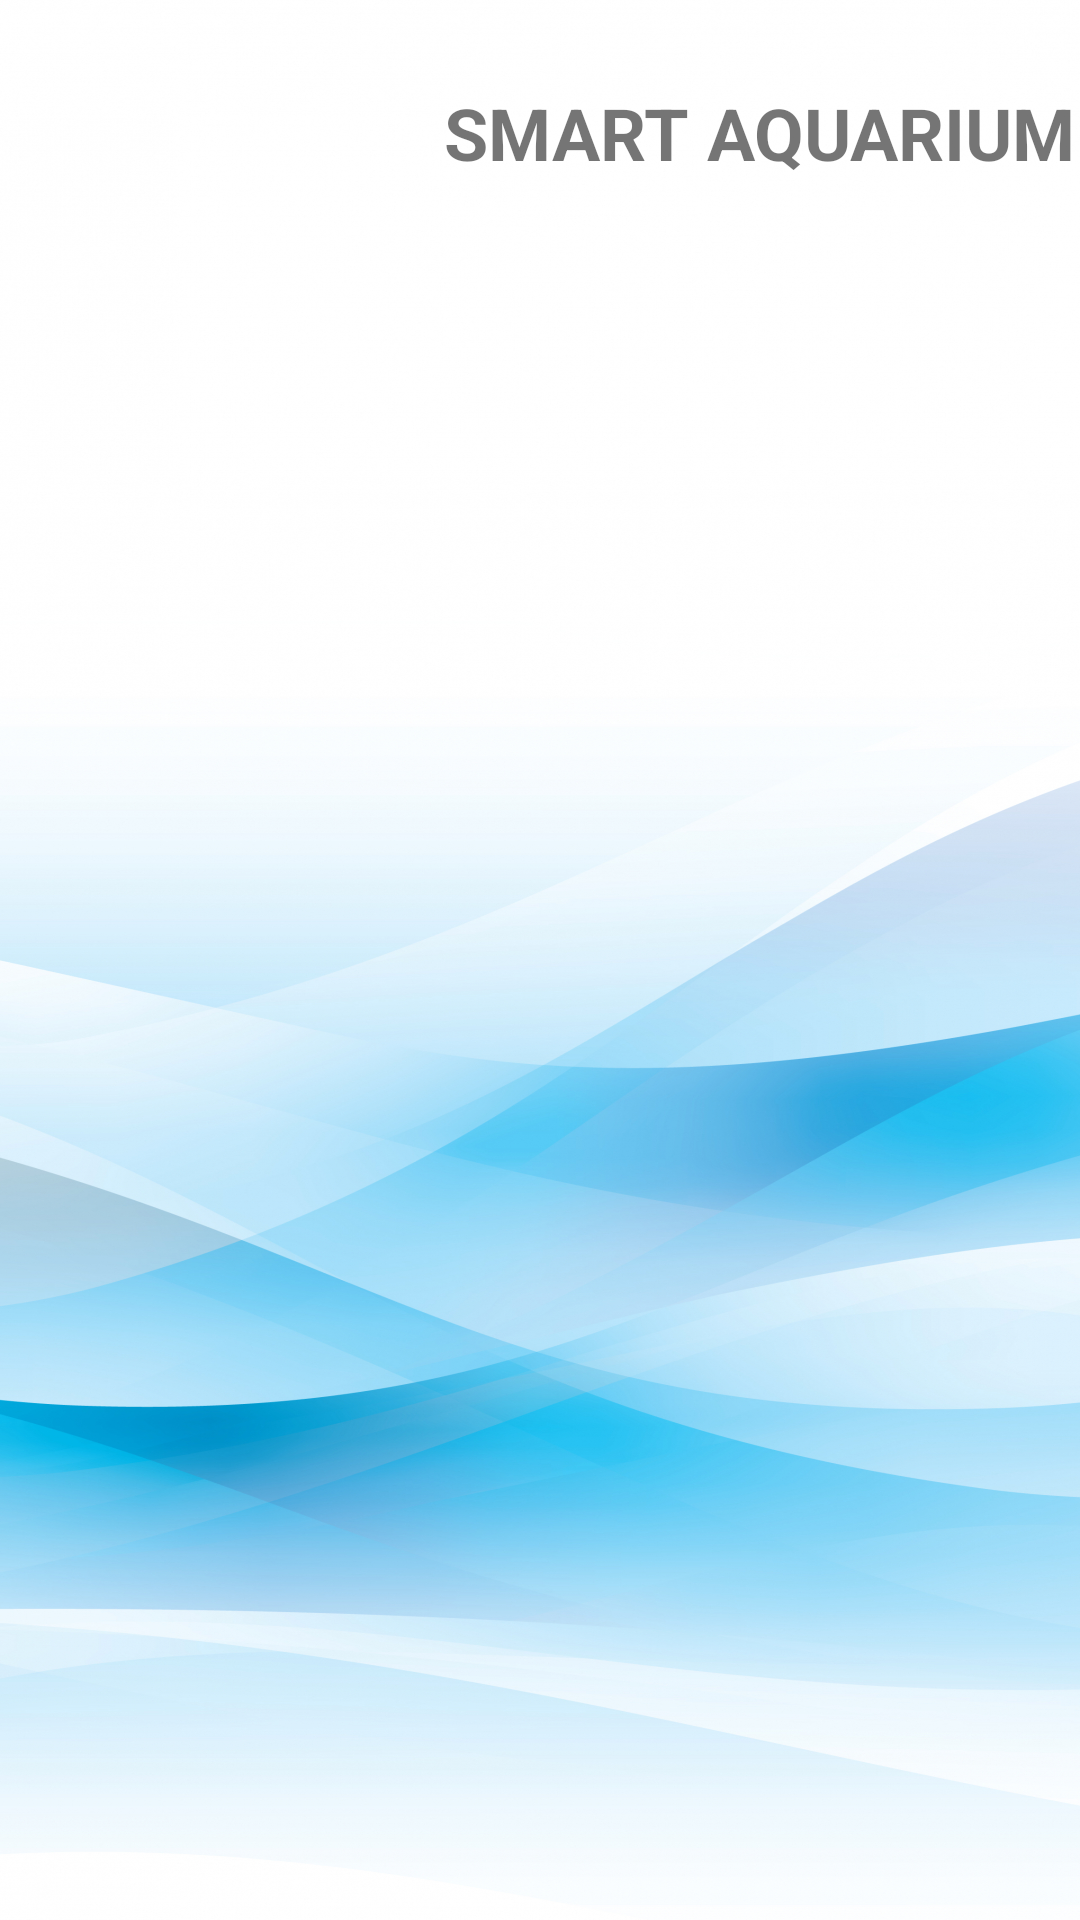

Produce the Android XML layout that renders to this screen, including the resource entries it uses.
<!-- AndroidManifest.xml: application theme Theme.AquariumSmart -->
<!-- res/layout/fragment_camer.xml -->
<?xml version="1.0" encoding="utf-8"?>

<androidx.constraintlayout.widget.ConstraintLayout xmlns:android="http://schemas.android.com/apk/res/android"
    xmlns:app="http://schemas.android.com/apk/res-auto"
    android:layout_width="match_parent"
    android:layout_height="match_parent"
    android:background="@drawable/background"
    xmlns:tools="http://schemas.android.com/tools"
    >

    <TextView
        android:id="@+id/textView4"
        android:layout_width="246dp"
        android:layout_height="81dp"
        android:layout_alignParentLeft="false"
        android:layout_alignParentRight="true"
        android:layout_marginStart="148dp"
        android:text="SMART AQUARIUM "
        android:textSize="24sp"
        android:textStyle="bold"
        app:layout_constraintBottom_toBottomOf="parent"
        app:layout_constraintStart_toStartOf="parent"
        app:layout_constraintTop_toTopOf="parent"
        app:layout_constraintVertical_bias="0.05"></TextView>

    <ImageView
        android:id="@+id/imageView"
        android:layout_width="172dp"
        android:layout_height="123dp"
        android:layout_alignLeft="@+id/textView4"
        android:padding="20dp"
        app:layout_constraintBottom_toBottomOf="parent"
        app:layout_constraintEnd_toEndOf="parent"
        app:layout_constraintHorizontal_bias="0.004"
        app:layout_constraintStart_toStartOf="parent"
        app:layout_constraintTop_toTopOf="parent"
        app:layout_constraintVertical_bias="0.0"
        app:srcCompat="@drawable/fishimage" />
</androidx.constraintlayout.widget.ConstraintLayout>
<!-- resources referenced by this layout -->
<resources>
  <!-- drawable background: jpg bitmap (drawable-v24, 1014038 bytes) -->
  <style name="Theme.AquariumSmart" parent="Theme.MaterialComponents.DayNight.DarkActionBar">
          
          <item name="colorPrimary">@color/purple_500</item>
          <item name="colorPrimaryVariant">@color/purple_700</item>
          <item name="colorOnPrimary">@color/white</item>
          
          <item name="colorSecondary">@color/teal_200</item>
          <item name="colorSecondaryVariant">@color/teal_700</item>
          <item name="colorOnSecondary">@color/black</item>
          
          <item name="android:statusBarColor" tools:targetApi="l">?attr/colorPrimaryVariant</item>
          
      </style>
  <!-- not gathered from this repository: default colours our renderer supplied (Android Studio template values) -->
  <color name="purple_500">#FF6200EE</color>
  <color name="purple_700">#FF3700B3</color>
  <color name="teal_200">#FF03DAC5</color>
  <color name="teal_700">#FF018786</color>
  <color name="black">#FF000000</color>
  <color name="white">#FFFFFFFF</color>
</resources>
